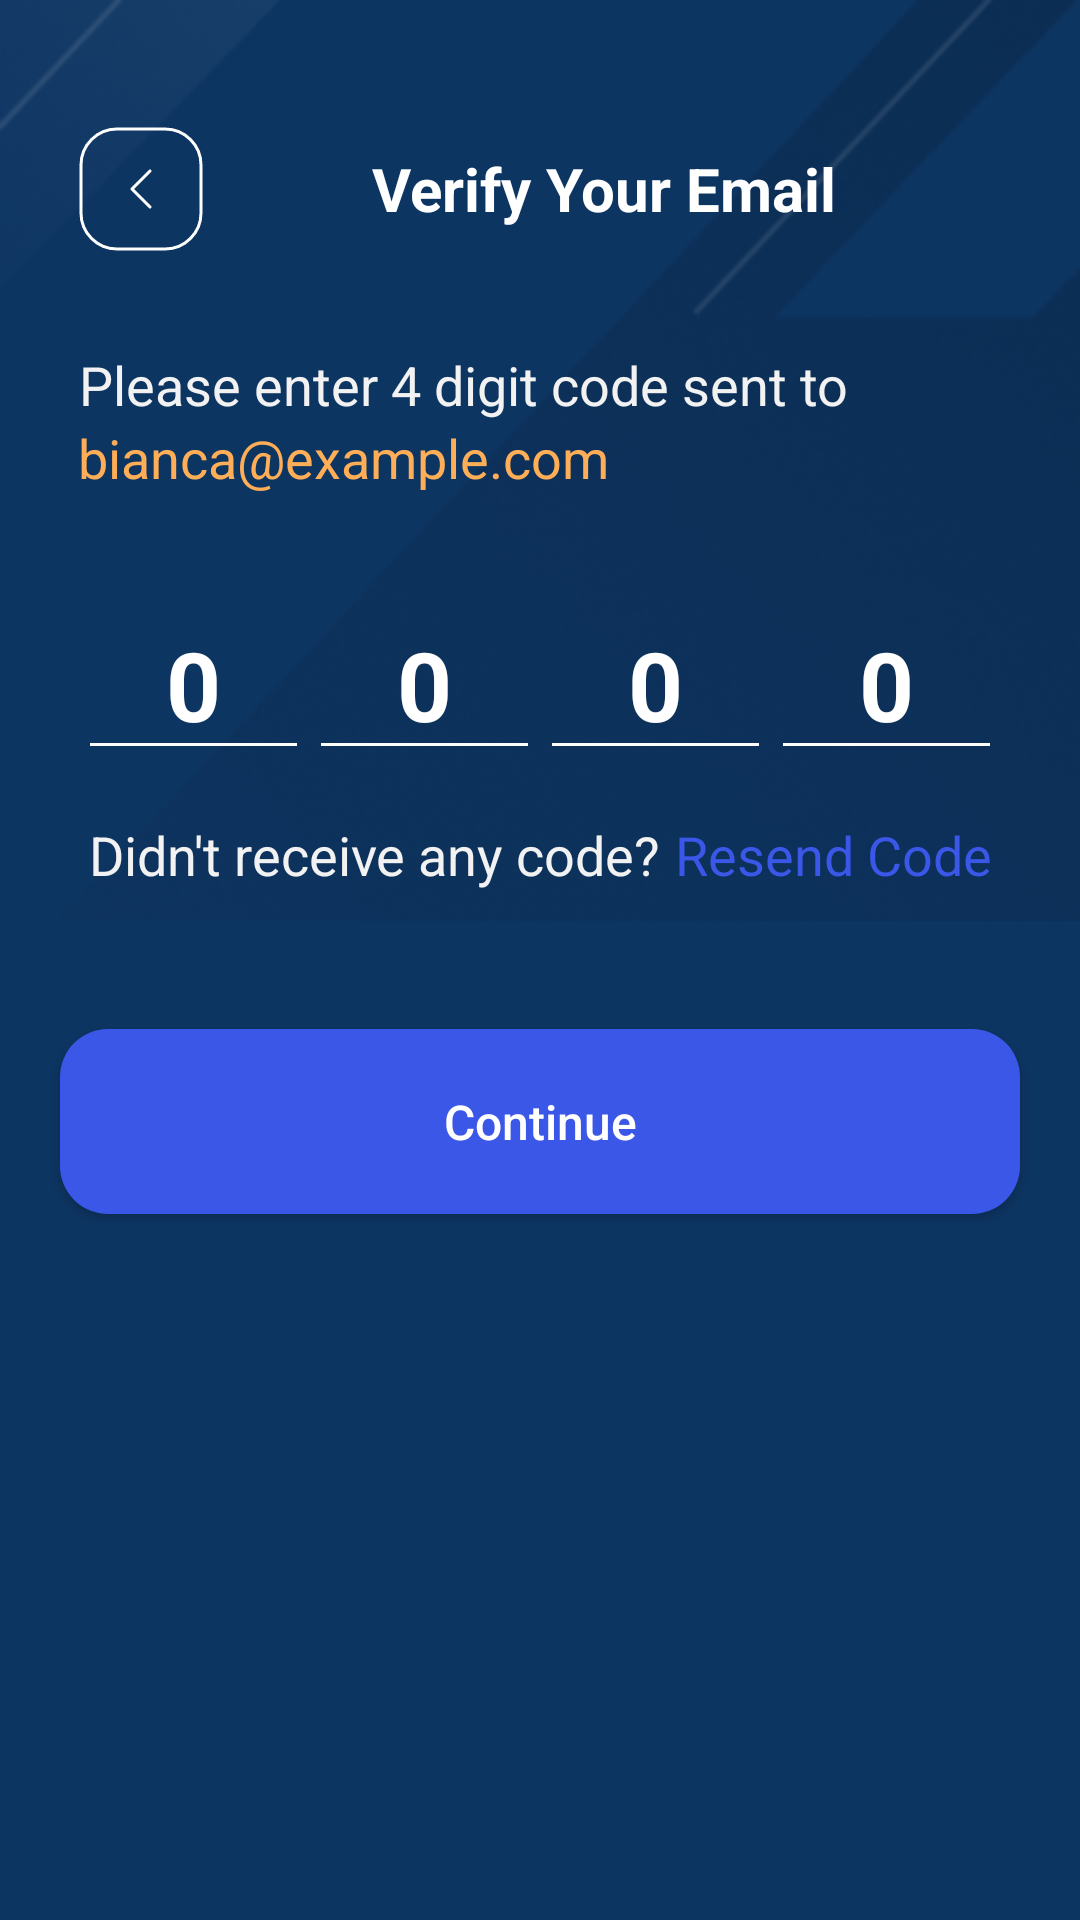

Produce the Android XML layout that renders to this screen, including the resource entries it uses.
<!-- AndroidManifest.xml: application theme Theme.SaralPe -->
<!-- res/layout/activity_sign_up_email_verification.xml -->
<?xml version="1.0" encoding="utf-8"?>
<androidx.constraintlayout.widget.ConstraintLayout xmlns:android="http://schemas.android.com/apk/res/android"
    xmlns:app="http://schemas.android.com/apk/res-auto"
    xmlns:tools="http://schemas.android.com/tools"
    android:layout_width="match_parent"
    android:layout_height="match_parent"
    android:background="@color/primary_dark"
    tools:context=".view.activities.SignUpEmailVerificationActivity">

    <androidx.constraintlayout.widget.ConstraintLayout
        android:layout_width="match_parent"
        android:layout_height="wrap_content"
        android:orientation="vertical"
        app:layout_constraintStart_toStartOf="parent"
        app:layout_constraintEnd_toEndOf="parent"
        app:layout_constraintTop_toTopOf="parent"
        android:background="@drawable/mask_group_background"
        android:padding="@dimen/mediumPadding"
        android:id="@+id/top_layout"
        >

        <androidx.appcompat.widget.LinearLayoutCompat
            android:layout_width="match_parent"
            android:layout_height="wrap_content"
            app:layout_constraintStart_toStartOf="parent"
            app:layout_constraintEnd_toEndOf="parent"
            app:layout_constraintBottom_toBottomOf="parent"
            app:layout_constraintTop_toTopOf="parent"
            android:orientation="vertical"
            android:layout_marginTop="@dimen/sixteenDpMargin"
            >
            <androidx.appcompat.widget.LinearLayoutCompat
                android:layout_width="match_parent"
                android:layout_height="wrap_content"
                android:orientation="horizontal"
                android:layout_margin="@dimen/sixteenDpMargin"
                android:gravity="center"
                >
                <androidx.appcompat.widget.AppCompatImageView
                    android:layout_width="wrap_content"
                    android:layout_height="wrap_content"
                    android:src="@drawable/back_button"
                    />

                <com.google.android.material.textview.MaterialTextView
                    android:layout_width="0dp"
                    android:layout_height="wrap_content"
                    android:layout_weight="1"
                    android:gravity="center_horizontal"
                    android:text="Verify Your Email"
                    android:textColor="@color/white"
                    android:textSize="@dimen/xmediumTextSize"
                    android:textStyle="bold"
                    />

            </androidx.appcompat.widget.LinearLayoutCompat>

            <androidx.appcompat.widget.LinearLayoutCompat
                android:layout_width="match_parent"
                android:layout_height="wrap_content"
                android:orientation="vertical"
                android:layout_margin="@dimen/sixteenDpMargin"
                >
                <com.google.android.material.textview.MaterialTextView
                    android:layout_width="wrap_content"
                    android:layout_height="wrap_content"
                    android:gravity="center_horizontal"
                    android:text="Please enter 4 digit code sent to"
                    android:textColor="@color/gray1"
                    android:textSize="@dimen/mediumTextSize"
                    />

                <com.google.android.material.textview.MaterialTextView
                    android:layout_width="wrap_content"
                    android:layout_height="wrap_content"
                    android:gravity="center_horizontal"
                    android:text="bianca@example.com"
                    android:textColor="@color/secondary"
                    android:textSize="@dimen/mediumTextSize"
                    />

            </androidx.appcompat.widget.LinearLayoutCompat>

            <androidx.appcompat.widget.LinearLayoutCompat
                android:layout_width="match_parent"
                android:layout_height="wrap_content"
                android:orientation="horizontal"
                android:layout_margin="@dimen/sixteenDpMargin"
                android:gravity="center"
                >

                <com.google.android.material.textfield.TextInputEditText
                    android:layout_width="0dp"
                    android:layout_height="wrap_content"
                    android:layout_weight="1"
                    android:hint="0"
                    android:maxLength="1"
                    android:textStyle="bold"
                    android:gravity="center"
                    android:textSize="@dimen/xxlargeTextSize"
                    android:inputType="number"
                    android:textColorHint="@color/white"
                    app:backgroundTint="@color/white"
                    />

                <com.google.android.material.textfield.TextInputEditText
                    android:layout_width="0dp"
                    android:layout_height="wrap_content"
                    android:layout_weight="1"
                    android:hint="0"
                    android:maxLength="1"
                    android:textStyle="bold"
                    android:gravity="center"
                    android:textSize="@dimen/xxlargeTextSize"
                    android:inputType="number"
                    android:textColorHint="@color/white"
                    app:backgroundTint="@color/white"
                    />

                <com.google.android.material.textfield.TextInputEditText
                    android:layout_width="0dp"
                    android:layout_height="wrap_content"
                    android:layout_weight="1"
                    android:hint="0"
                    android:maxLength="1"
                    android:textStyle="bold"
                    android:gravity="center"
                    android:textSize="@dimen/xxlargeTextSize"
                    android:inputType="number"
                    android:textColorHint="@color/white"
                    app:backgroundTint="@color/white"
                    />

                <com.google.android.material.textfield.TextInputEditText
                    android:layout_width="0dp"
                    android:layout_height="wrap_content"
                    android:layout_weight="1"
                    android:hint="0"
                    android:maxLength="1"
                    android:textStyle="bold"
                    android:gravity="center"
                    android:textSize="@dimen/xxlargeTextSize"
                    android:inputType="number"
                    android:textColorHint="@color/white"
                    app:backgroundTint="@color/white"
                    />
            </androidx.appcompat.widget.LinearLayoutCompat>

            <androidx.appcompat.widget.LinearLayoutCompat
                android:layout_width="match_parent"
                android:layout_height="wrap_content"
                android:orientation="horizontal"
                android:gravity="center"
                >

                <com.google.android.material.textview.MaterialTextView
                    android:layout_width="wrap_content"
                    android:layout_height="wrap_content"
                    android:gravity="center_horizontal"
                    android:text="Didn't receive any code?"
                    android:textColor="@color/gray1"
                    android:textSize="@dimen/mediumTextSize"
                    />

                <com.google.android.material.textview.MaterialTextView
                    android:layout_width="wrap_content"
                    android:layout_height="wrap_content"
                    android:gravity="center_horizontal"
                    android:layout_marginStart="@dimen/defaultDpMargin"
                    android:text="Resend Code"
                    android:textColor="@color/primary"
                    android:textSize="@dimen/mediumTextSize"
                    />
            </androidx.appcompat.widget.LinearLayoutCompat>

        </androidx.appcompat.widget.LinearLayoutCompat>
    </androidx.constraintlayout.widget.ConstraintLayout>

    <androidx.appcompat.widget.AppCompatButton
        android:layout_width="match_parent"
        android:layout_height="wrap_content"
        app:layout_constraintStart_toStartOf="parent"
        app:layout_constraintEnd_toEndOf="parent"
        app:layout_constraintTop_toBottomOf="@id/top_layout"
        android:text="Continue"
        android:textAllCaps="false"
        android:padding="@dimen/xlargePadding"
        android:background="@drawable/round_bg_with_primary_color"
        android:textSize="@dimen/sixteenTextSize"
        android:textColor="@color/white"
        android:layout_marginStart="@dimen/TwentyDpMargin"
        android:layout_marginEnd="@dimen/TwentyDpMargin"
        android:layout_marginTop="@dimen/thirtySixDpMargin"
        />

</androidx.constraintlayout.widget.ConstraintLayout>
<!-- resources referenced by this layout -->
<resources>
  <color name="gray1">#F2F2F2</color>
  <color name="primary">#3A57E8</color>
  <color name="primary_dark">#0D3562</color>
  <color name="secondary">#FFAE58</color>
  <color name="white">#FFFFFFFF</color>
  <dimen name="TwentyDpMargin">20dp</dimen>
  <dimen name="defaultDpMargin">5dp</dimen>
  <dimen name="mediumPadding">10dp</dimen>
  <dimen name="mediumTextSize">18sp</dimen>
  <dimen name="sixteenDpMargin">16dp</dimen>
  <dimen name="sixteenTextSize">16sp</dimen>
  <dimen name="thirtySixDpMargin">36dp</dimen>
  <dimen name="xlargePadding">20dp</dimen>
  <dimen name="xmediumTextSize">20sp</dimen>
  <dimen name="xxlargeTextSize">32sp</dimen>
  <!-- drawable back_button (drawable) -->
  <vector xmlns:android="http://schemas.android.com/apk/res/android"
      android:width="42dp"
      android:height="42dp"
      android:viewportWidth="42"
      android:viewportHeight="42">
    <path
        android:pathData="M24,15L18,21L24,27M1,13C1,6.373 6.373,1 13,1H29C35.627,1 41,6.373 41,13V29C41,35.627 35.627,41 29,41H13C6.373,41 1,35.627 1,29V13Z"
        android:strokeLineJoin="round"
        android:strokeWidth="1"
        android:fillColor="#00000000"
        android:strokeColor="#ffffff"
        android:strokeLineCap="round"/>
  </vector>
  <!-- drawable mask_group_background: png bitmap (drawable, 52066 bytes) -->
  <!-- drawable round_bg_with_primary_color (drawable) -->
  <?xml version="1.0" encoding="utf-8"?>
  <shape xmlns:android="http://schemas.android.com/apk/res/android"
      android:shape="rectangle"
      >
  
      <solid android:color="@color/primary"/>
      <corners android:radius="16dp"/>
  
  </shape>
  <style name="Theme.SaralPe" parent="Theme.MaterialComponents.DayNight.NoActionBar">
          
          <item name="colorPrimary">@color/primary</item>
          <item name="colorPrimaryVariant">@color/purple_700</item>
          <item name="colorOnPrimary">@color/white</item>
          
          <item name="colorSecondary">@color/teal_200</item>
          <item name="colorSecondaryVariant">@color/teal_700</item>
          <item name="colorOnSecondary">@color/black</item>
          
          <item name="android:statusBarColor">?attr/colorPrimaryVariant</item>
          
      </style>
  <color name="purple_700">#FF3700B3</color>
  <color name="teal_200">#FF03DAC5</color>
  <color name="teal_700">#FF018786</color>
  <color name="black">#FF000000</color>
</resources>
